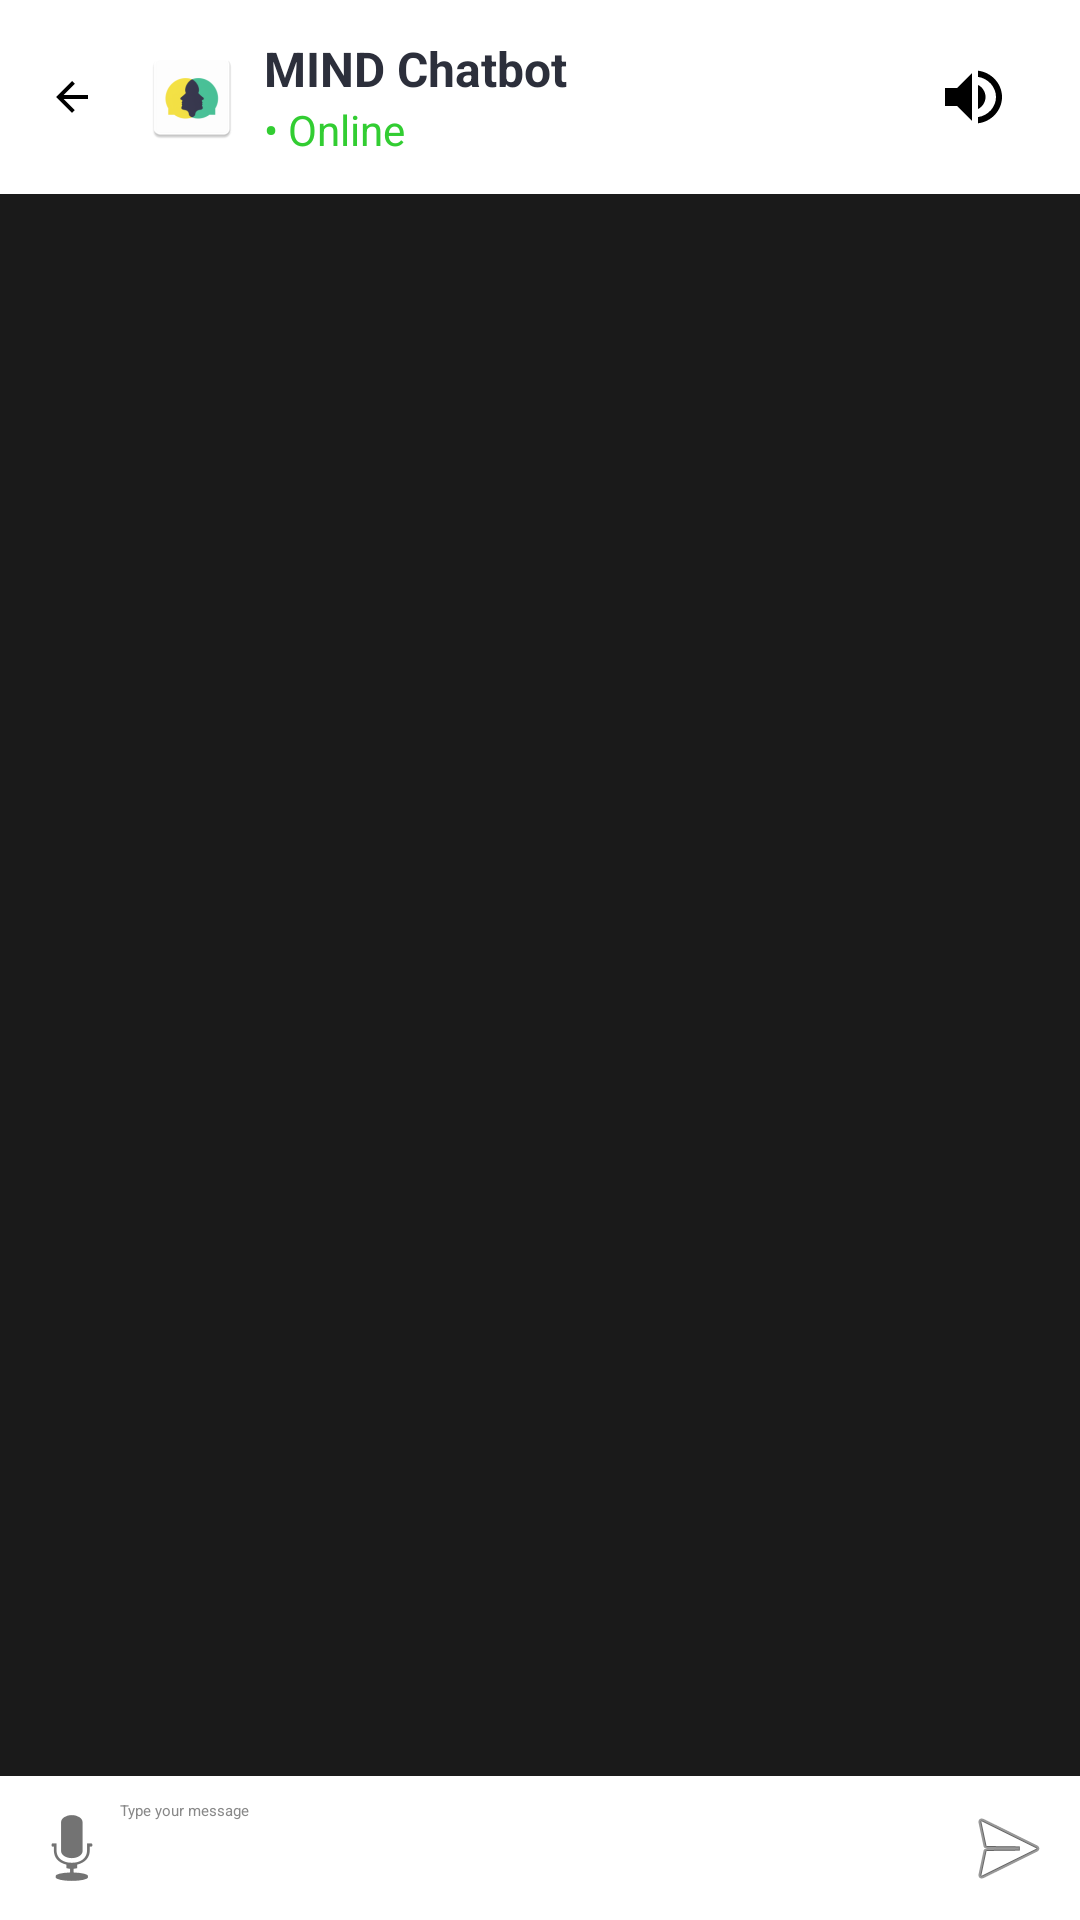

Android layout source for this screen:
<!-- AndroidManifest.xml: application theme Theme.SentimentAnalysis -->
<!-- res/layout/activity_chat.xml -->
<?xml version="1.0" encoding="utf-8"?>
<LinearLayout xmlns:android="http://schemas.android.com/apk/res/android"
    xmlns:tools="http://schemas.android.com/tools"
    android:orientation="vertical"
    android:layout_width="match_parent"
    android:layout_height="match_parent"
    android:background="#1A1A1A"
    tools:context=".ChatActivity">

    
    <LinearLayout
        android:id="@+id/chat_header"
        android:layout_width="match_parent"
        android:layout_height="wrap_content"
        android:orientation="horizontal"
        android:background="@android:color/white"
        android:padding="12dp"
        android:elevation="4dp"
        android:gravity="center_vertical">

        
        <ImageView
            android:id="@+id/btn_back"
            android:layout_width="24dp"
            android:layout_height="24dp"
            android:src="@drawable/ic_arrow_back"
            android:contentDescription="Back"
            android:padding="4dp"
            android:layout_marginEnd="12dp" />

        
        <ImageView
            android:layout_width="32dp"
            android:layout_height="32dp"
            android:src="@mipmap/ic_launcher"
            android:layout_marginEnd="8dp"
            android:contentDescription="Bot Icon" />

        
        <LinearLayout
            android:layout_width="0dp"
            android:layout_height="wrap_content"
            android:layout_weight="1"
            android:orientation="vertical">

            <TextView
                android:layout_width="wrap_content"
                android:layout_height="wrap_content"
                android:text="MIND Chatbot"
                android:textSize="16sp"
                android:textStyle="bold"
                android:textColor="#2C2F3B" />

            <TextView
                android:layout_width="wrap_content"
                android:layout_height="wrap_content"
                android:text="• Online"
                android:textSize="14sp"
                android:textColor="#32CD32" />

        </LinearLayout>

        
        <ImageView
            android:id="@+id/btn_sound"
            android:layout_width="24dp"
            android:layout_height="24dp"
            android:src="@drawable/ic_volume"
            android:layout_marginEnd="12dp"
            android:contentDescription="Sound" />

    </LinearLayout>

    
    <androidx.recyclerview.widget.RecyclerView
        android:id="@+id/chatRecyclerView"
        android:layout_width="match_parent"
        android:layout_height="0dp"
        android:layout_weight="1"
        android:padding="8dp"
        android:overScrollMode="never" />

    
    <ProgressBar
        android:id="@+id/loadingSpinner"
        android:layout_width="48dp"
        android:layout_height="48dp"
        android:layout_gravity="center"
        android:visibility="gone"
        style="?android:attr/progressBarStyleLarge" />

    
    <LinearLayout
        android:layout_width="match_parent"
        android:layout_height="wrap_content"
        android:orientation="horizontal"
        android:padding="8dp"
        android:background="#FFFFFF">

        
        <ImageButton
            android:id="@+id/micButton"
            android:layout_width="wrap_content"
            android:layout_height="wrap_content"
            android:src="@android:drawable/ic_btn_speak_now"
            android:contentDescription="Voice"
            android:background="?android:attr/selectableItemBackgroundBorderless" />

        
        <EditText
            android:id="@+id/inputEditText"
            android:layout_width="0dp"
            android:layout_height="wrap_content"
            android:layout_weight="1"
            android:hint="Type your message"
            android:textColor="#000000"
            android:textColorHint="#888888" />

        
        <ImageButton
            android:id="@+id/sendButton"
            android:layout_width="wrap_content"
            android:layout_height="wrap_content"
            android:src="@android:drawable/ic_menu_send"
            android:contentDescription="Send"
            android:background="?android:attr/selectableItemBackgroundBorderless" />
    </LinearLayout>
</LinearLayout>
<!-- resources referenced by this layout -->
<resources>
  <!-- drawable ic_arrow_back (drawable) -->
  <vector xmlns:android="http://schemas.android.com/apk/res/android"
      android:width="24dp" android:height="24dp"
      android:viewportWidth="24.0" android:viewportHeight="24.0">
      <path
          android:fillColor="#000000"
          android:pathData="M20,11H7.83l5.59-5.59L12,4l-8,8 8,8 1.41-1.41L7.83,13H20v-2z"/>
  </vector>
  <!-- drawable ic_volume (drawable) -->
  <vector xmlns:android="http://schemas.android.com/apk/res/android"
      android:width="24dp" android:height="24dp"
      android:viewportWidth="24" android:viewportHeight="24">
      <path
          android:fillColor="#000000"
          android:pathData="M3,9v6h4l5,5V4L7,9H3zM16.5,12c0-1.77-1.02-3.29-2.5-4.03v8.05c1.48-0.74,2.5-2.26,2.5-4.02zM14,3.23v2.06c3.39,0.49 6,3.39 6,6.71s-2.61,6.22-6,6.71v2.06c4.45-0.52 8-4.27 8-8.77s-3.55-8.25-8-8.77z"/>
  </vector>
  <!-- mipmap ic_launcher: webp bitmap (mipmap-hdpi, 1856 bytes) -->
</resources>
